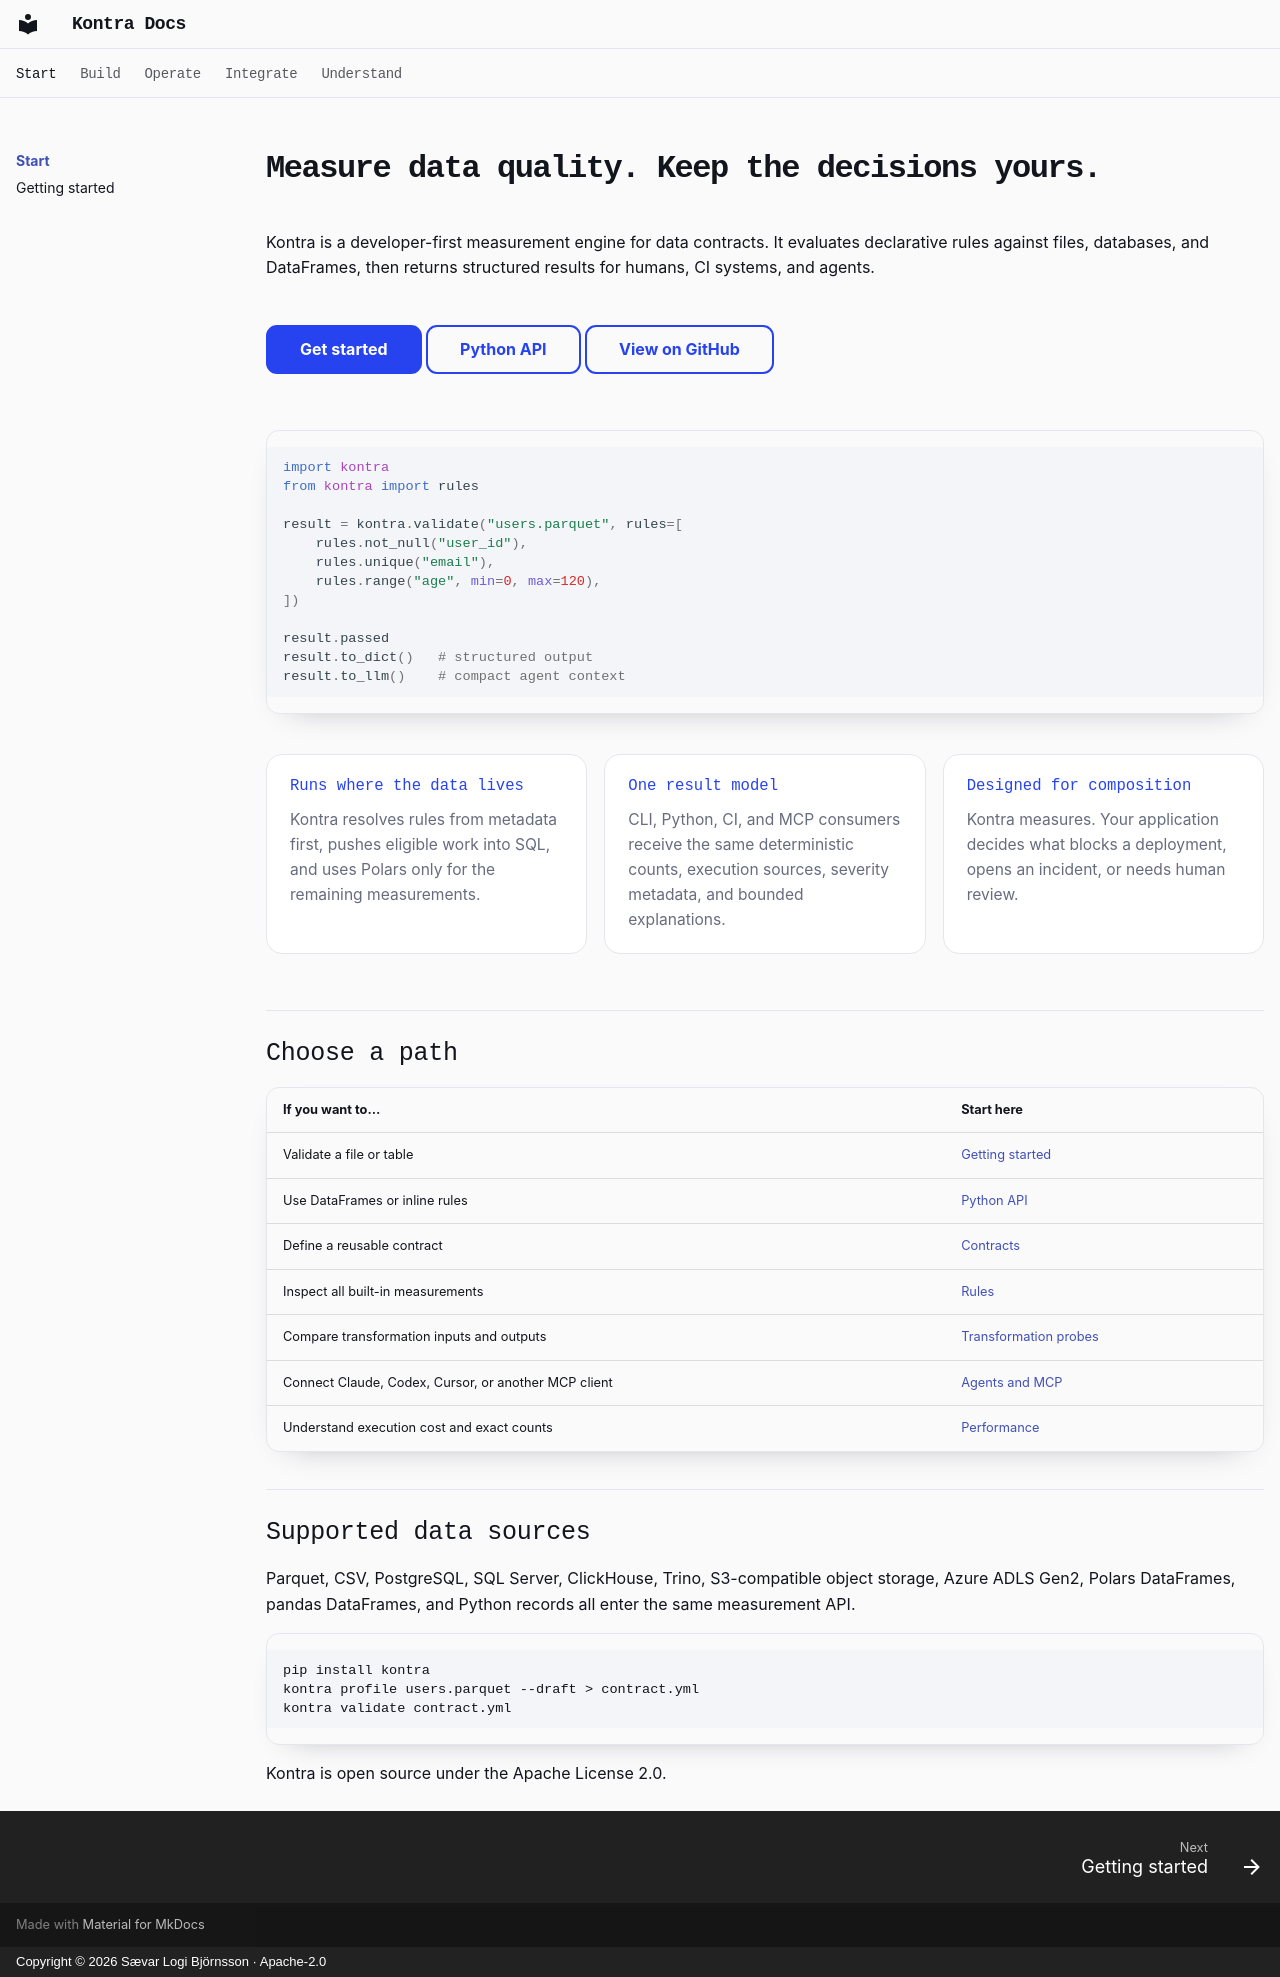

repository: Saevarl/Kontra · page: index.html · generator: mkdocs · copyright: Copyright © 2026 Sævar Logi Björnsson · Apache-2.0

---
hide:
  - toc
---

# Measure data quality. Keep the decisions yours.

Kontra is a developer-first measurement engine for data contracts. It evaluates
declarative rules against files, databases, and DataFrames, then returns
structured results for humans, CI systems, and agents.

<div class="hero-actions" markdown>
[Get started](getting-started.md){ .md-button .md-button--primary }
[Python API](python-api.md){ .md-button }
[View on GitHub](https://github.com/Saevarl/Kontra){ .md-button }
</div>

```python
import kontra
from kontra import rules

result = kontra.validate("users.parquet", rules=[
    rules.not_null("user_id"),
    rules.unique("email"),
    rules.range("age", min=0, max=120),
])

result.passed
result.to_dict()   # structured output
result.to_llm()    # compact agent context
```

<div class="feature-grid" markdown>

<div class="feature-card" markdown>
### Runs where the data lives

Kontra resolves rules from metadata first, pushes eligible work into SQL, and
uses Polars only for the remaining measurements.
</div>

<div class="feature-card" markdown>
### One result model

CLI, Python, CI, and MCP consumers receive the same deterministic counts,
execution sources, severity metadata, and bounded explanations.
</div>

<div class="feature-card" markdown>
### Designed for composition

Kontra measures. Your application decides what blocks a deployment, opens an
incident, or needs human review.
</div>

</div>

## Choose a path

| If you want to… | Start here |
|---|---|
| Validate a file or table | [Getting started](getting-started.md) |
| Use DataFrames or inline rules | [Python API](python-api.md) |
| Define a reusable contract | [Contracts](reference/contracts.md) |
| Inspect all built-in measurements | [Rules](reference/rules.md) |
| Compare transformation inputs and outputs | [Transformation probes](reference/probes.md) |
| Connect Claude, Codex, Cursor, or another MCP client | [Agents and MCP](advanced/agents-and-llms.md) |
| Understand execution cost and exact counts | [Performance](advanced/performance.md) |

## Supported data sources

Parquet, CSV, PostgreSQL, SQL Server, ClickHouse, Trino, S3-compatible object storage,
Azure ADLS Gen2, Polars DataFrames, pandas DataFrames, and Python records all
enter the same measurement API.

```bash
pip install kontra
kontra profile users.parquet --draft > contract.yml
kontra validate contract.yml
```

Kontra is open source under the Apache License 2.0.
